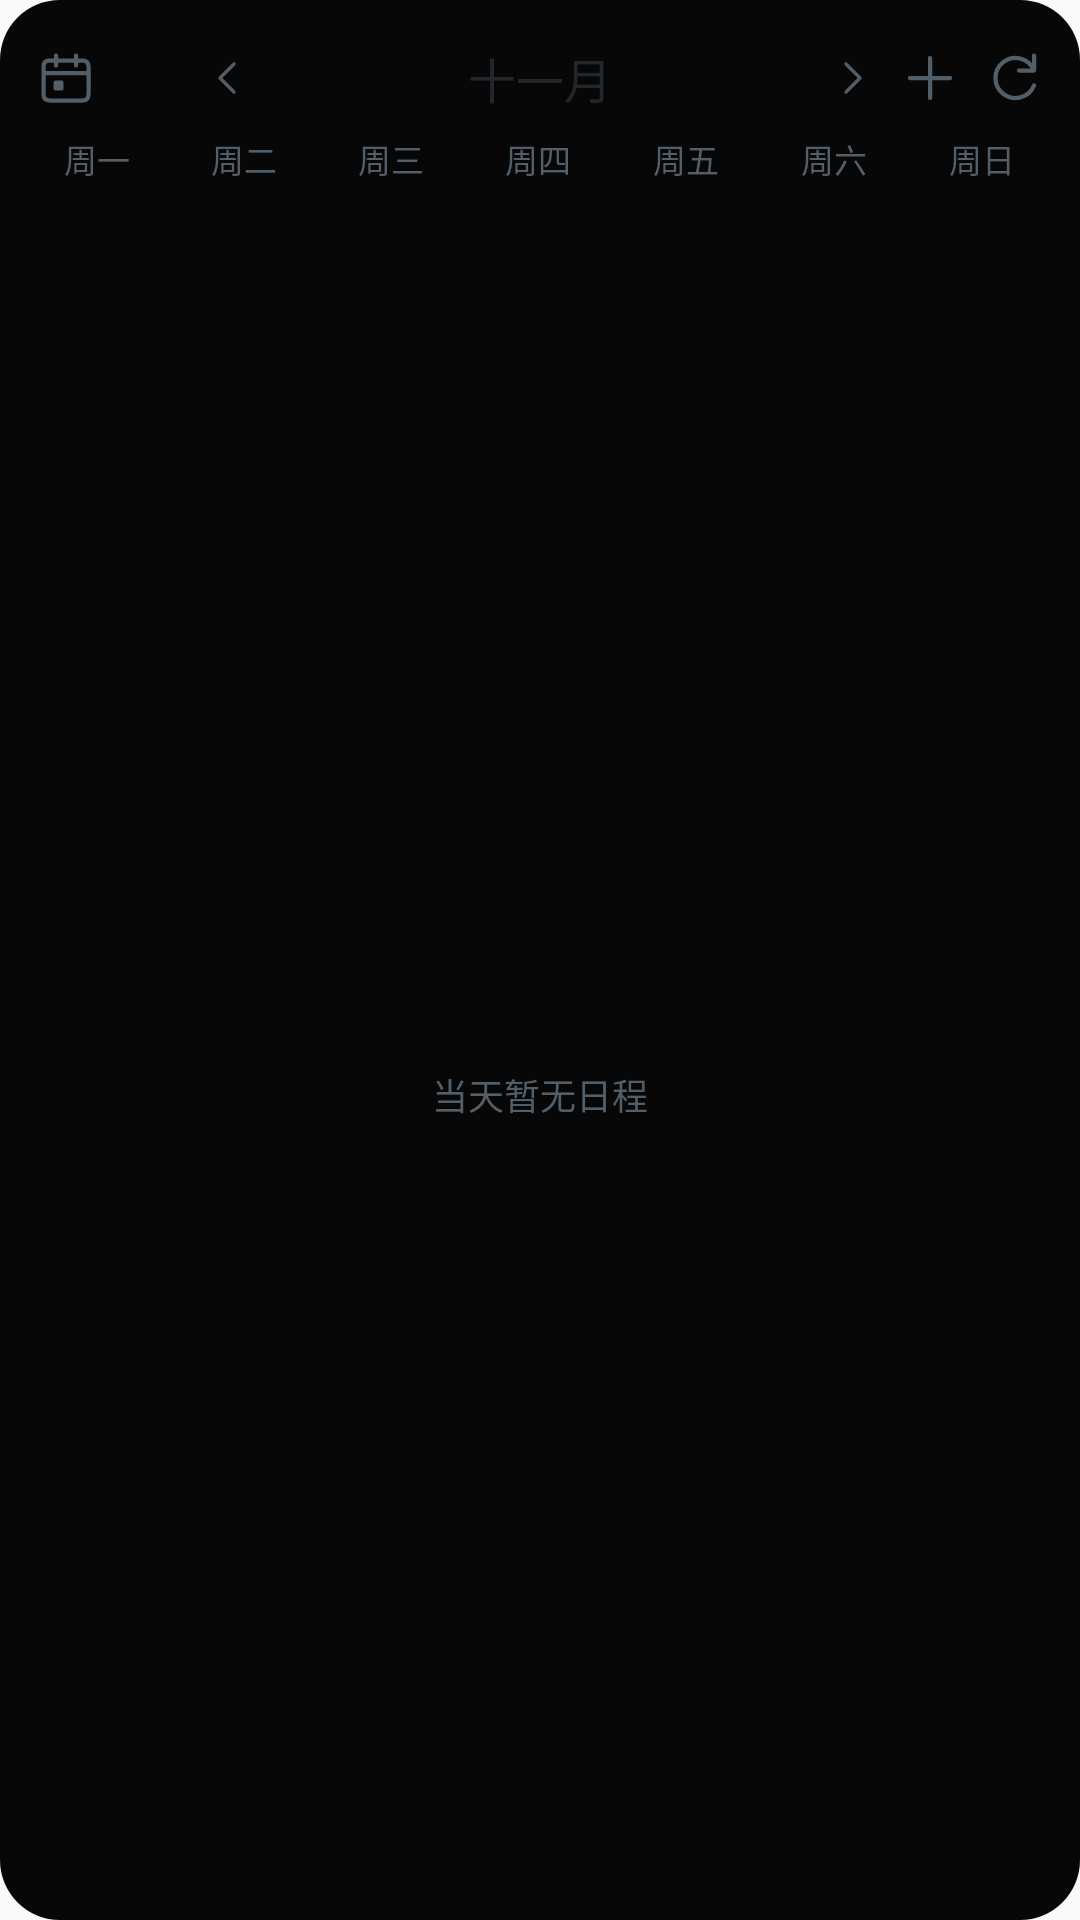

Android layout source for this screen:
<!-- AndroidManifest.xml: application theme Theme.TimeBricks -->
<!-- res/layout/widget_schedule_dark.xml -->
<?xml version="1.0" encoding="utf-8"?>
<LinearLayout xmlns:android="http://schemas.android.com/apk/res/android" android:forceDarkAllowed="false" android:id="@+id/widget_root" android:layout_width="match_parent" android:layout_height="match_parent" android:orientation="vertical" android:padding="8dp" android:layoutDirection="ltr" android:background="@drawable/widget_background_dark">
    <LinearLayout android:layout_width="match_parent" android:layout_height="36dp" android:gravity="center_vertical">
        <LinearLayout android:layout_width="56dp" android:layout_height="36dp"><ImageView android:id="@+id/widget_today" android:layout_width="28dp" android:layout_height="36dp" android:padding="4dp" android:scaleType="centerInside" android:src="@drawable/widget_today_icon" android:contentDescription="回到今天" /></LinearLayout>
        <LinearLayout android:layout_width="0dp" android:layout_weight="1" android:layout_height="36dp" android:gravity="center_vertical"><ImageView android:id="@+id/widget_previous" android:layout_width="24dp" android:layout_height="36dp" android:padding="4dp" android:scaleType="centerInside" android:src="@drawable/widget_previous_icon" android:contentDescription="上一周" /><TextView android:id="@+id/widget_date" android:layout_width="0dp" android:layout_weight="1" android:layout_height="36dp" android:gravity="center" android:includeFontPadding="false" android:text="十一月" android:textSize="16sp" android:maxLines="1" android:ellipsize="end" android:textColor="@color/widget_text" /><ImageView android:id="@+id/widget_next" android:layout_width="24dp" android:layout_height="36dp" android:padding="4dp" android:scaleType="centerInside" android:src="@drawable/widget_next_icon" android:contentDescription="下一周" /></LinearLayout>
        <LinearLayout android:layout_width="56dp" android:layout_height="36dp"><ImageView android:id="@+id/widget_add" android:layout_width="28dp" android:layout_height="36dp" android:padding="4dp" android:scaleType="centerInside" android:src="@drawable/widget_add_icon" android:contentDescription="在所选日期新建事件" /><ImageView android:id="@+id/widget_refresh" android:layout_width="28dp" android:layout_height="36dp" android:padding="4dp" android:scaleType="centerInside" android:src="@drawable/widget_refresh_icon" android:contentDescription="刷新日程" /></LinearLayout>
    </LinearLayout>
    <LinearLayout android:id="@+id/widget_week" android:layout_width="match_parent" android:layout_height="54dp" android:gravity="center_vertical" android:orientation="horizontal">
        <LinearLayout android:layout_width="0dp" android:layout_weight="1" android:layout_height="match_parent" android:gravity="center_horizontal" android:orientation="vertical">
            <TextView android:id="@+id/widget_label_mon" android:layout_width="match_parent" android:layout_height="18dp" android:gravity="center" android:text="周一" android:textSize="11sp" android:textColor="@color/widget_secondary" />
            <TextView android:id="@+id/widget_mon" android:layout_width="32dp" android:layout_height="32dp" android:gravity="center" android:includeFontPadding="false" android:textSize="16sp" android:textColor="@color/widget_text" android:background="@drawable/widget_clear" />
        </LinearLayout>
        <LinearLayout android:layout_width="0dp" android:layout_weight="1" android:layout_height="match_parent" android:gravity="center_horizontal" android:orientation="vertical">
            <TextView android:id="@+id/widget_label_tue" android:layout_width="match_parent" android:layout_height="18dp" android:gravity="center" android:text="周二" android:textSize="11sp" android:textColor="@color/widget_secondary" />
            <TextView android:id="@+id/widget_tue" android:layout_width="32dp" android:layout_height="32dp" android:gravity="center" android:includeFontPadding="false" android:textSize="16sp" android:textColor="@color/widget_text" android:background="@drawable/widget_clear" />
        </LinearLayout>
        <LinearLayout android:layout_width="0dp" android:layout_weight="1" android:layout_height="match_parent" android:gravity="center_horizontal" android:orientation="vertical">
            <TextView android:id="@+id/widget_label_wed" android:layout_width="match_parent" android:layout_height="18dp" android:gravity="center" android:text="周三" android:textSize="11sp" android:textColor="@color/widget_secondary" />
            <TextView android:id="@+id/widget_wed" android:layout_width="32dp" android:layout_height="32dp" android:gravity="center" android:includeFontPadding="false" android:textSize="16sp" android:textColor="@color/widget_text" android:background="@drawable/widget_clear" />
        </LinearLayout>
        <LinearLayout android:layout_width="0dp" android:layout_weight="1" android:layout_height="match_parent" android:gravity="center_horizontal" android:orientation="vertical">
            <TextView android:id="@+id/widget_label_thu" android:layout_width="match_parent" android:layout_height="18dp" android:gravity="center" android:text="周四" android:textSize="11sp" android:textColor="@color/widget_secondary" />
            <TextView android:id="@+id/widget_thu" android:layout_width="32dp" android:layout_height="32dp" android:gravity="center" android:includeFontPadding="false" android:textSize="16sp" android:textColor="@color/widget_text" android:background="@drawable/widget_clear" />
        </LinearLayout>
        <LinearLayout android:layout_width="0dp" android:layout_weight="1" android:layout_height="match_parent" android:gravity="center_horizontal" android:orientation="vertical">
            <TextView android:id="@+id/widget_label_fri" android:layout_width="match_parent" android:layout_height="18dp" android:gravity="center" android:text="周五" android:textSize="11sp" android:textColor="@color/widget_secondary" />
            <TextView android:id="@+id/widget_fri" android:layout_width="32dp" android:layout_height="32dp" android:gravity="center" android:includeFontPadding="false" android:textSize="16sp" android:textColor="@color/widget_text" android:background="@drawable/widget_clear" />
        </LinearLayout>
        <LinearLayout android:layout_width="0dp" android:layout_weight="1" android:layout_height="match_parent" android:gravity="center_horizontal" android:orientation="vertical">
            <TextView android:id="@+id/widget_label_sat" android:layout_width="match_parent" android:layout_height="18dp" android:gravity="center" android:text="周六" android:textSize="11sp" android:textColor="@color/widget_secondary" />
            <TextView android:id="@+id/widget_sat" android:layout_width="32dp" android:layout_height="32dp" android:gravity="center" android:includeFontPadding="false" android:textSize="16sp" android:textColor="@color/widget_text" android:background="@drawable/widget_clear" />
        </LinearLayout>
        <LinearLayout android:layout_width="0dp" android:layout_weight="1" android:layout_height="match_parent" android:gravity="center_horizontal" android:orientation="vertical">
            <TextView android:id="@+id/widget_label_sun" android:layout_width="match_parent" android:layout_height="18dp" android:gravity="center" android:text="周日" android:textSize="11sp" android:textColor="@color/widget_secondary" />
            <TextView android:id="@+id/widget_sun" android:layout_width="32dp" android:layout_height="32dp" android:gravity="center" android:includeFontPadding="false" android:textSize="16sp" android:textColor="@color/widget_text" android:background="@drawable/widget_clear" />
        </LinearLayout>
    </LinearLayout>
    <FrameLayout android:layout_width="match_parent" android:layout_height="0dp" android:layout_weight="1">
        <ListView android:id="@+id/widget_list" android:layout_width="match_parent" android:layout_height="match_parent" android:divider="@android:color/transparent" android:dividerHeight="3dp" android:scrollbars="none" android:clipToPadding="false" android:paddingTop="2dp" />
        <TextView android:id="@+id/widget_empty" android:layout_width="match_parent" android:layout_height="match_parent" android:gravity="center" android:text="当天暂无日程" android:textColor="@color/widget_secondary" android:textSize="12sp" android:padding="8dp" />
    </FrameLayout>
    <LinearLayout android:id="@+id/widget_pages" android:visibility="gone" android:layout_width="match_parent" android:layout_height="32dp" android:gravity="center_vertical">
        <TextView android:id="@+id/widget_page_previous" android:layout_width="36dp" android:layout_height="match_parent" android:gravity="center" android:text="‹" android:textSize="22sp" android:textColor="@color/widget_secondary" android:contentDescription="上一页日程" />
        <TextView android:id="@+id/widget_page_label" android:layout_width="0dp" android:layout_weight="1" android:layout_height="wrap_content" android:gravity="center" android:textSize="11sp" android:textColor="@color/widget_secondary" />
        <TextView android:id="@+id/widget_page_next" android:layout_width="36dp" android:layout_height="match_parent" android:gravity="center" android:text="›" android:textSize="22sp" android:textColor="@color/widget_secondary" android:contentDescription="下一页日程" />
    </LinearLayout>
</LinearLayout>
<!-- resources referenced by this layout -->
<resources>
  <color name="widget_secondary">#525F69</color>
  <color name="widget_text">#20272D</color>
  <!-- drawable widget_add_icon (drawable) -->
  <vector xmlns:android="http://schemas.android.com/apk/res/android" android:width="24dp" android:height="24dp" android:viewportWidth="24" android:viewportHeight="24"><path android:fillColor="#00000000" android:strokeColor="@color/widget_secondary" android:strokeWidth="1.7" android:strokeLineCap="round" android:strokeLineJoin="round" android:pathData="M12,4 L12,20 M4,12 L20,12" /></vector>
  <!-- drawable widget_background_dark (drawable) -->
  <shape xmlns:android="http://schemas.android.com/apk/res/android"><solid android:color="#070707" /><corners android:radius="20dp" /></shape>
  <!-- drawable widget_clear (drawable) -->
  <?xml version="1.0" encoding="utf-8"?>
  <shape xmlns:android="http://schemas.android.com/apk/res/android"><solid android:color="#00000000" /><corners android:radius="10dp" /></shape>
  <!-- drawable widget_next_icon (drawable) -->
  <vector xmlns:android="http://schemas.android.com/apk/res/android" android:width="24dp" android:height="24dp" android:viewportWidth="24" android:viewportHeight="24"><path android:fillColor="#00000000" android:strokeColor="@color/widget_secondary" android:strokeWidth="1.7" android:strokeLineCap="round" android:strokeLineJoin="round" android:pathData="M9,5 L16,12 L9,19" /></vector>
  <!-- drawable widget_previous_icon (drawable) -->
  <vector xmlns:android="http://schemas.android.com/apk/res/android" android:width="24dp" android:height="24dp" android:viewportWidth="24" android:viewportHeight="24"><path android:fillColor="#00000000" android:strokeColor="@color/widget_secondary" android:strokeWidth="1.7" android:strokeLineCap="round" android:strokeLineJoin="round" android:pathData="M15,5 L8,12 L15,19" /></vector>
  <!-- drawable widget_refresh_icon (drawable) -->
  <vector xmlns:android="http://schemas.android.com/apk/res/android" android:width="24dp" android:height="24dp" android:viewportWidth="24" android:viewportHeight="24"><path android:fillColor="#00000000" android:strokeColor="@color/widget_secondary" android:strokeWidth="1.7" android:strokeLineCap="round" android:strokeLineJoin="round" android:pathData="M20,9 A8,8 0,1 0,20,15 M20,3 L20,9 L14,9" /></vector>
  <!-- drawable widget_today_icon (drawable) -->
  <vector xmlns:android="http://schemas.android.com/apk/res/android" android:width="24dp" android:height="24dp" android:viewportWidth="24" android:viewportHeight="24"><path android:fillColor="#00000000" android:strokeColor="@color/widget_secondary" android:strokeWidth="1.7" android:strokeLineCap="round" android:strokeLineJoin="round" android:pathData="M5.5,5 L18.5,5 Q21,5 21,7.5 L21,18.5 Q21,21 18.5,21 L5.5,21 Q3,21 3,18.5 L3,7.5 Q3,5 5.5,5 M3,10 L21,10 M8,3 L8,7 M16,3 L16,7" /><path android:fillColor="@color/widget_secondary" android:pathData="M7.7,13 L10.3,13 Q11,13 11,13.7 L11,16.3 Q11,17 10.3,17 L7.7,17 Q7,17 7,16.3 L7,13.7 Q7,13 7.7,13" /></vector>
  <style name="Theme.TimeBricks" parent="android:Theme.Material.Light.NoActionBar" />
</resources>
